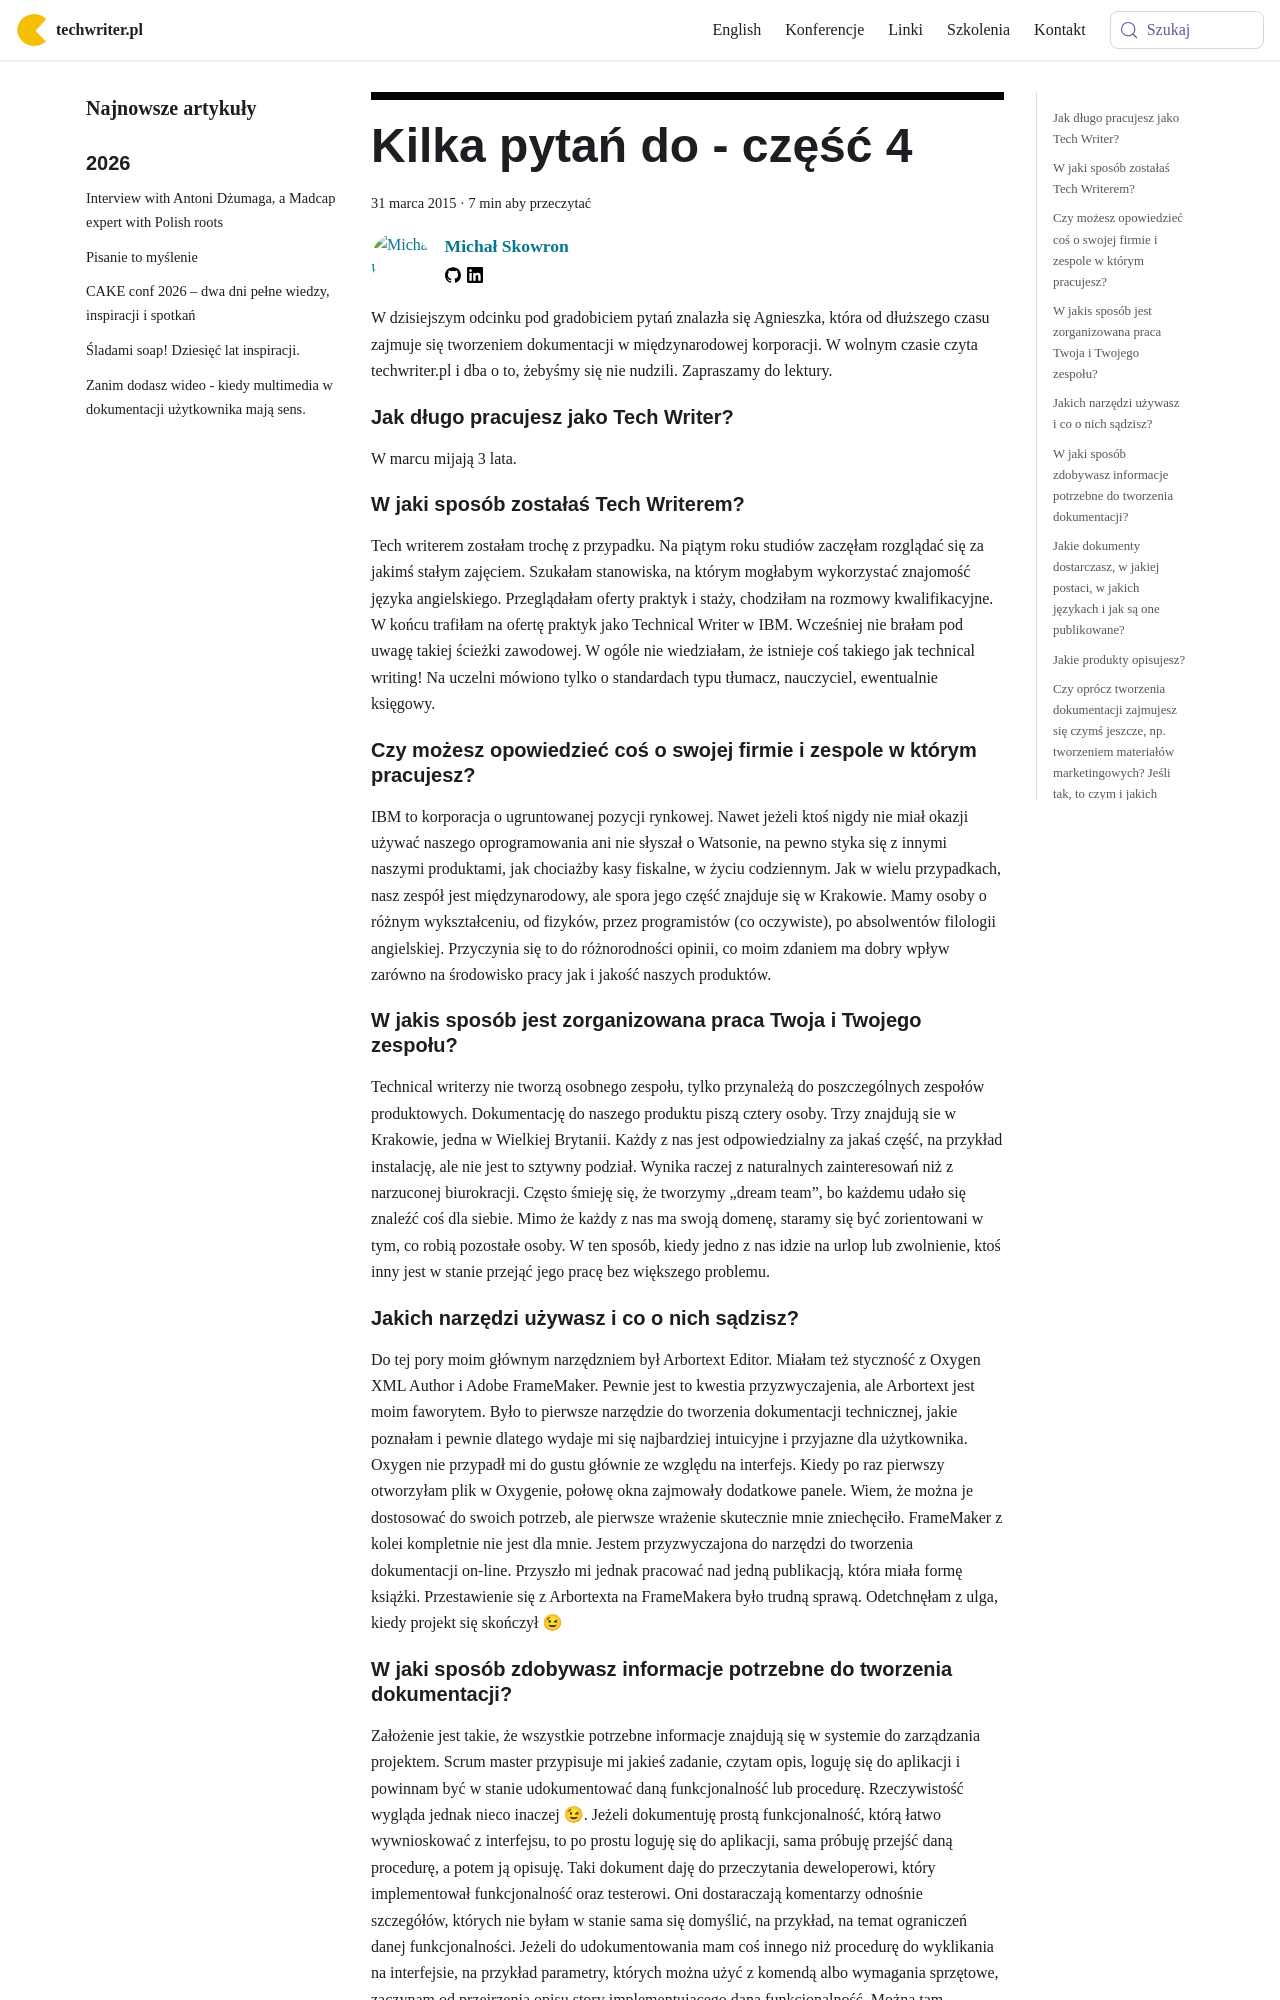

repository: techwriter-pl/techwriter-pl.github.io · page: kilka-pytan-do-czesc-4/index.html · generator: docusaurus

---
title: 'Kilka pytań do - część 4'
authors: mojk
date: '2015-03-31'
tags:
  - 'warsztat'
  - 'wywiady'
  - 'społeczność'
coverImage: '1981-IBM-PC5150_a-e1425884892248.jpg'
---

W dzisiejszym odcinku pod gradobiciem pytań znalazła się Agnieszka, która od
dłuższego czasu zajmuje się tworzeniem dokumentacji w międzynarodowej
korporacji. W wolnym czasie czyta techwriter.pl i dba o to, żebyśmy się nie
nudzili. Zapraszamy do lektury.

<!--truncate-->

<div className="interview">

## Jak długo pracujesz jako Tech Writer?

W marcu mijają 3 lata.

## W jaki sposób zostałaś Tech Writerem?

Tech writerem zostałam trochę z przypadku. Na piątym roku studiów zaczęłam
rozglądać się za jakimś stałym zajęciem. Szukałam stanowiska, na którym mogłabym
wykorzystać znajomość języka angielskiego. Przeglądałam oferty praktyk i staży,
chodziłam na rozmowy kwalifikacyjne. W końcu trafiłam na ofertę praktyk jako
Technical Writer w IBM. Wcześniej nie brałam pod uwagę takiej ścieżki zawodowej.
W ogóle nie wiedziałam, że istnieje coś takiego jak technical writing! Na
uczelni mówiono tylko o standardach typu tłumacz, nauczyciel, ewentualnie
księgowy.

## Czy możesz opowiedzieć coś o swojej firmie i zespole w którym pracujesz?

IBM to korporacja o ugruntowanej pozycji rynkowej. Nawet jeżeli ktoś nigdy nie
miał okazji używać naszego oprogramowania ani nie słyszał o Watsonie, na pewno
styka się z innymi naszymi produktami, jak chociażby kasy fiskalne, w życiu
codziennym. Jak w wielu przypadkach, nasz zespół jest międzynarodowy, ale spora
jego część znajduje się w Krakowie. Mamy osoby o różnym wykształceniu, od
fizyków, przez programistów (co oczywiste), po absolwentów filologii
angielskiej. Przyczynia się to do różnorodności opinii, co moim zdaniem ma dobry
wpływ zarówno na środowisko pracy jak i jakość naszych produktów.

## W jakis sposób jest zorganizowana praca Twoja i Twojego zespołu?

Technical writerzy nie tworzą osobnego zespołu, tylko przynależą do
poszczególnych zespołów produktowych. Dokumentację do naszego produktu piszą
cztery osoby. Trzy znajdują sie w Krakowie, jedna w Wielkiej Brytanii. Każdy z
nas jest odpowiedzialny za jakaś część, na przykład instalację, ale nie jest to
sztywny podział. Wynika raczej z naturalnych zainteresowań niż z narzuconej
biurokracji. Często śmieję się, że tworzymy „dream team”, bo każdemu udało się
znaleźć coś dla siebie. Mimo że każdy z nas ma swoją domenę, staramy się być
zorientowani w tym, co robią pozostałe osoby. W ten sposób, kiedy jedno z nas
idzie na urlop lub zwolnienie, ktoś inny jest w stanie przejąć jego pracę bez
większego problemu.

## Jakich narzędzi używasz i co o nich sądzisz?

Do tej pory moim głównym narzędzniem był Arbortext Editor. Miałam też styczność
z Oxygen XML Author i Adobe FrameMaker. Pewnie jest to kwestia przyzwyczajenia,
ale Arbortext jest moim faworytem. Było to pierwsze narzędzie do tworzenia
dokumentacji technicznej, jakie poznałam i pewnie dlatego wydaje mi się
najbardziej intuicyjne i przyjazne dla użytkownika. Oxygen nie przypadł mi do
gustu głównie ze względu na interfejs. Kiedy po raz pierwszy otworzyłam plik w
Oxygenie, połowę okna zajmowały dodatkowe panele. Wiem, że można je dostosować
do swoich potrzeb, ale pierwsze wrażenie skutecznie mnie zniechęciło. FrameMaker
z kolei kompletnie nie jest dla mnie. Jestem przyzwyczajona do narzędzi do
tworzenia dokumentacji on-line. Przyszło mi jednak pracować nad jedną
publikacją, która miała formę książki. Przestawienie się z Arbortexta na
FrameMakera było trudną sprawą. Odetchnęłam z ulga, kiedy projekt się skończył
😉
